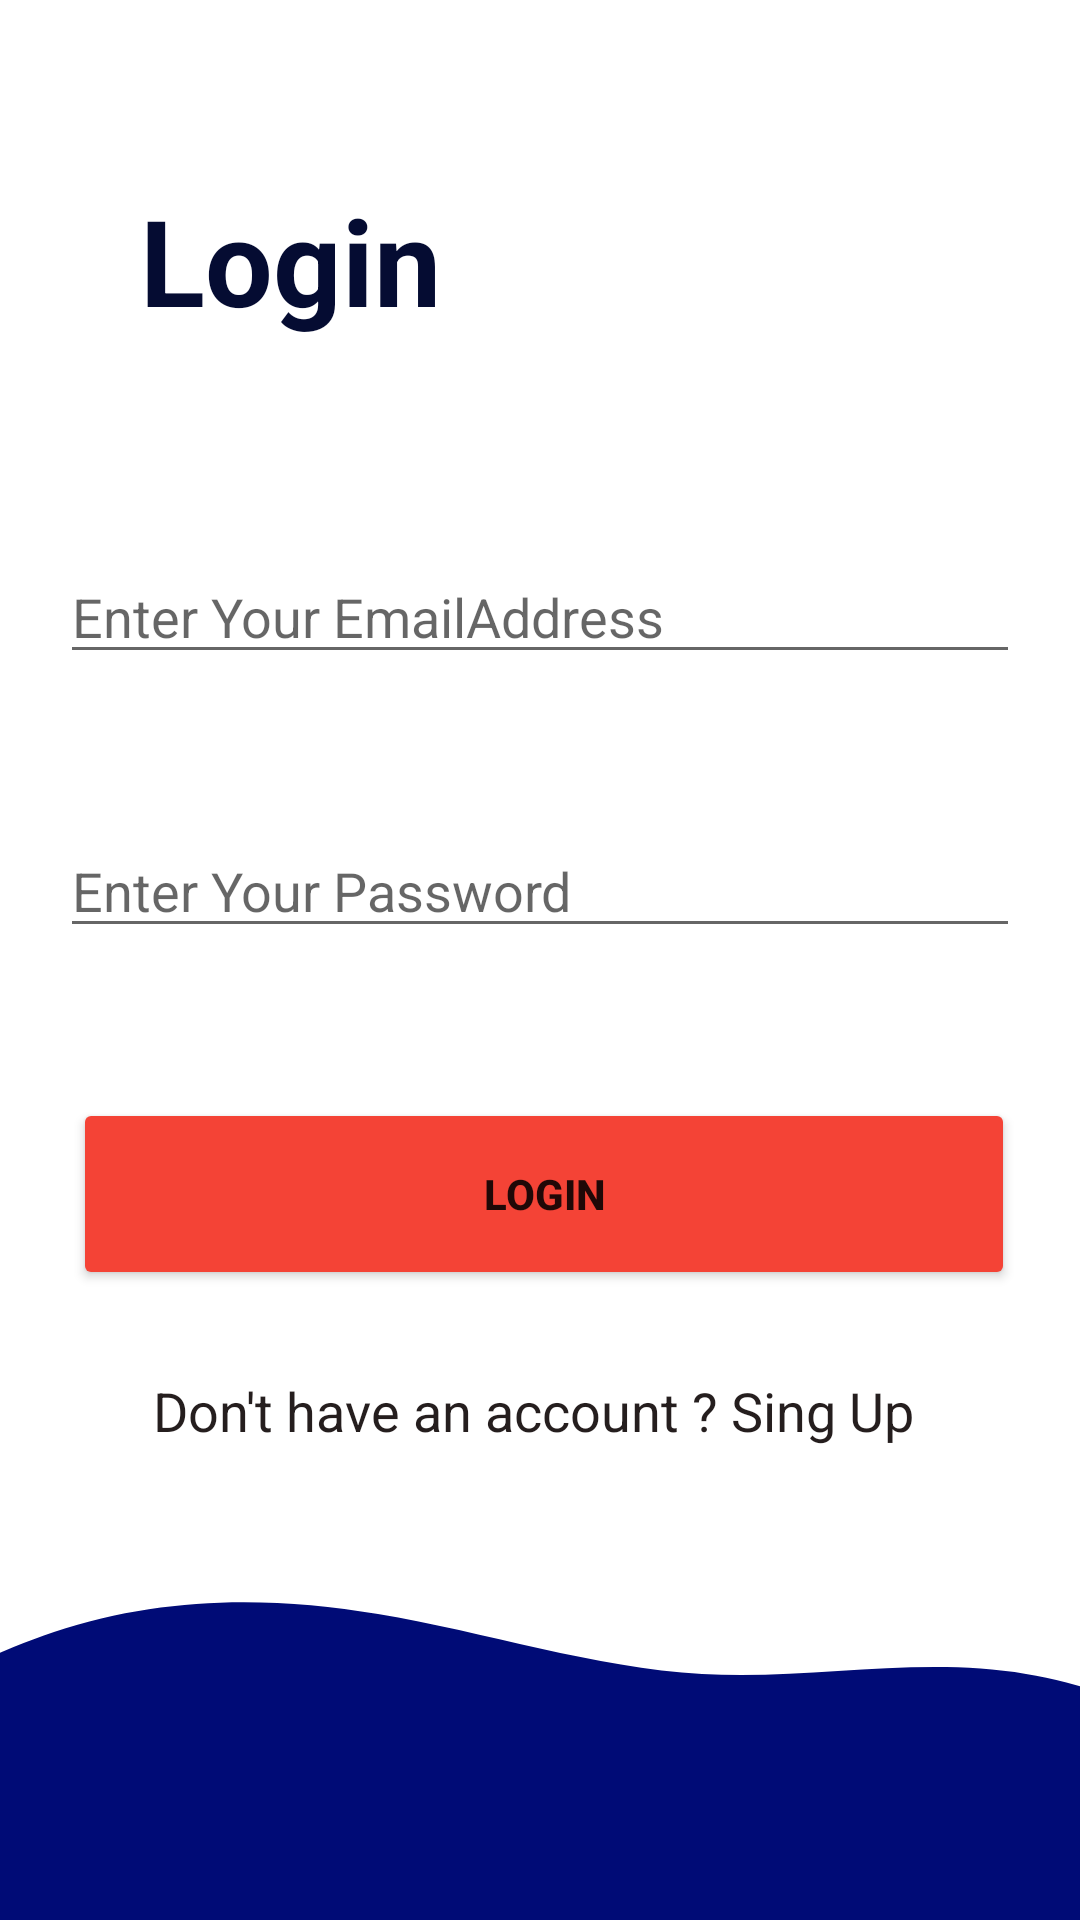

Reconstruct the res/layout file that produces this screen, plus the resources it refers to.
<!-- AndroidManifest.xml: application theme Theme.QuizzyNoActionBar -->
<!-- res/layout/activity_login.xml -->
<?xml version="1.0" encoding="utf-8"?>
<androidx.constraintlayout.widget.ConstraintLayout
    xmlns:android="http://schemas.android.com/apk/res/android"
    xmlns:app="http://schemas.android.com/apk/res-auto"
    xmlns:tools="http://schemas.android.com/tools"
    android:layout_width="match_parent"
    android:layout_height="match_parent"
    tools:context=".Login">

    <TextView
        android:id="@+id/textView2"
        android:layout_width="wrap_content"
        android:layout_height="wrap_content"
        android:layout_marginStart="20dp"
        android:layout_marginTop="60dp"
        android:text="Login"
        android:textColor="@color/darkBlue"
        android:textSize="40dp"
        android:textStyle="bold"
        app:layout_constraintEnd_toEndOf="parent"
        app:layout_constraintHorizontal_bias="0.111"
        app:layout_constraintStart_toStartOf="parent"
        app:layout_constraintTop_toTopOf="parent" />

    <EditText
        android:id="@+id/EmailAddress"
        android:layout_width="0dp"
        android:layout_height="wrap_content"
        android:ems="15"
        android:inputType="textEmailAddress"
        android:layout_marginTop="70dp"
        android:hint="Enter Your EmailAddress"
        android:layout_marginStart="20dp"
        android:layout_marginEnd="20dp"
        app:layout_constraintEnd_toEndOf="parent"
        app:layout_constraintStart_toStartOf="parent"
        app:layout_constraintTop_toBottomOf="@+id/textView2" />

    <EditText
        android:id="@+id/Password"
        android:layout_width="0dp"
        android:layout_height="wrap_content"
        android:layout_marginTop="50dp"
        android:ems="15"
        android:layout_marginStart="20dp"
        android:layout_marginEnd="20dp"
        android:hint="Enter Your Password"
        android:inputType="textPassword"
        app:layout_constraintEnd_toEndOf="parent"
        app:layout_constraintHorizontal_bias="0.452"
        app:layout_constraintStart_toStartOf="parent"
        app:layout_constraintTop_toBottomOf="@+id/EmailAddress" />

    <Button
        android:id="@+id/BtnLogin"
        android:layout_width="314dp"
        android:layout_height="64dp"
        android:layout_marginStart="40dp"
        android:layout_marginTop="50dp"
        android:layout_marginEnd="40dp"
        android:backgroundTint="#F44336"
        android:text="Login"
        android:textStyle="bold"
        app:layout_constraintEnd_toEndOf="parent"
        app:layout_constraintHorizontal_bias="0.47"
        app:layout_constraintStart_toStartOf="parent"
        app:layout_constraintTop_toBottomOf="@+id/Password" />


    <TextView
        android:id="@+id/Clickhere2"
        android:layout_width="wrap_content"
        android:layout_height="wrap_content"
        android:layout_marginTop="28dp"
        android:text="Don't have an account ? Sing Up "
        android:textFontWeight="50"
        android:textStyle="bold"
        android:textColor="#251E1E"
        android:textSize="18dp"
        app:layout_constraintEnd_toEndOf="parent"
        app:layout_constraintStart_toStartOf="parent"
        app:layout_constraintTop_toBottomOf="@+id/BtnLogin" />

    <ImageView
        android:id="@+id/imageView3"
        android:layout_width="0dp"
        android:layout_height="120dp"
        android:scaleType="centerCrop"
        app:layout_constraintBottom_toBottomOf="parent"
        app:layout_constraintEnd_toEndOf="parent"
        app:layout_constraintHorizontal_bias="0.0"
        app:layout_constraintStart_toStartOf="parent"
        app:layout_constraintTop_toBottomOf="@+id/Clickhere"
        app:layout_constraintVertical_bias="1.0"
        app:srcCompat="@drawable/ic_wave__1_" />


</androidx.constraintlayout.widget.ConstraintLayout>
<!-- resources referenced by this layout -->
<resources>
  <color name="darkBlue">#050C32</color>
  <!-- drawable ic_wave__1_ (drawable) -->
  <vector xmlns:android="http://schemas.android.com/apk/res/android"
      android:width="1440dp"
      android:height="320dp"
      android:viewportWidth="1440"
      android:viewportHeight="320">
    <path
        android:pathData="M0,224L48,192C96,160 192,96 288,64C384,32 480,32 576,48C672,64 768,96 864,101.3C960,107 1056,85 1152,101.3C1248,117 1344,171 1392,197.3L1440,224L1440,320L1392,320C1344,320 1248,320 1152,320C1056,320 960,320 864,320C768,320 672,320 576,320C480,320 384,320 288,320C192,320 96,320 48,320L0,320Z"
        android:fillColor="#000b76"/>
  </vector>
  <style name="Theme.QuizzyNoActionBar" parent="Theme.MaterialComponents.Light.NoActionBar">
          
          <item name="colorPrimary">@color/purple_500</item>
          <item name="colorPrimaryVariant">@color/purple_700</item>
          <item name="colorOnPrimary">@color/white</item>
          
          <item name="colorSecondary">@color/teal_200</item>
          <item name="colorSecondaryVariant">@color/teal_700</item>
          <item name="colorOnSecondary">@color/black</item>
          
          <item name="android:statusBarColor" tools:targetApi="l">?attr/colorPrimaryVariant</item>
          
      </style>
  <color name="purple_500">#FF6200EE</color>
  <color name="purple_700">#FF3700B3</color>
  <color name="white">#FFFFFFFF</color>
  <color name="teal_200">#FF03DAC5</color>
  <color name="teal_700">#FF018786</color>
  <color name="black">#FF000000</color>
</resources>
